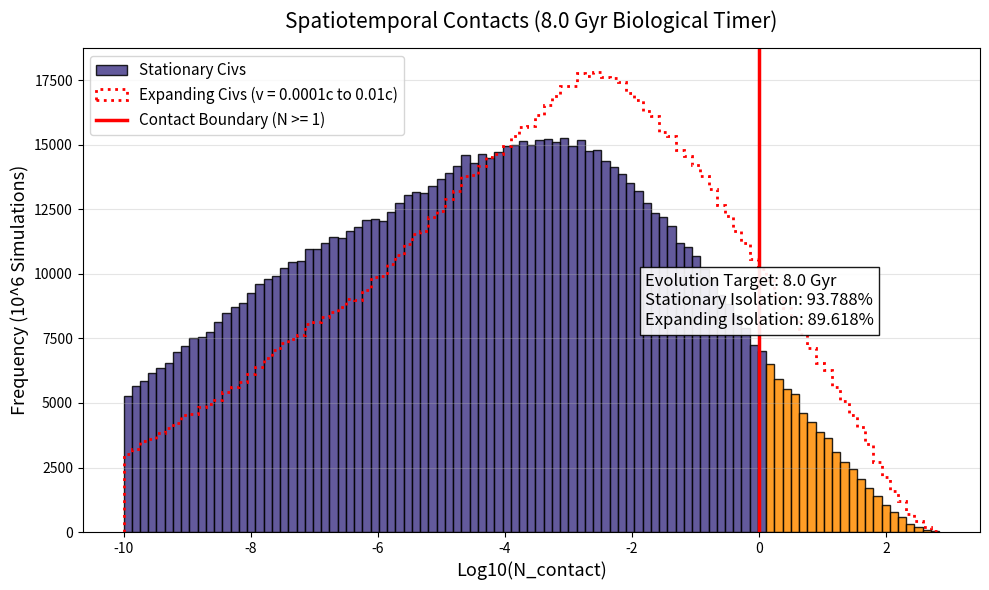

Reproduce this figure in Python.
import numpy as np
import matplotlib.pyplot as plt
from scipy.integrate import quad

# ==========================================
# --- NEW: Evolutionary Timeline Setting ---
# ==========================================
# Change this value to test different biological wait times:
# 4.5 = Earth-like (Standard Model)
# 8.0 = M-Dwarf (Slow Evolution)
# 2.0 = Optimistic (Fast Evolution)
TARGET_EVOLUTION_GYR = 8.0

# 1. Variables and Log-uniform priors
n_sims = 1000000
N_safe = 10 ** np.random.uniform(8, 9, n_sims)
f_bio = 10 ** np.random.uniform(-8, -3, n_sims)
L = 10 ** np.random.uniform(3, 7, n_sims)

# Effective Detection Radius Prior (10 to 100,000 ly)
R_eff_prior = 10 ** np.random.uniform(1, 5, n_sims)

# Expansion Speed Prior (0.0001c to 0.01c)
v_exp = 10 ** np.random.uniform(-4, -2, n_sims)

# Physical Constants
c = 1.0  # Speed of light in ly/yr
t_present = 13.6e9

# 2. The Rigorous Spatiotemporal Math

# --- UPGRADED: Dynamic Hypoexponential Biological Delay ---
def generate_lambda_rates(target_gyr):
    """Scales the 'Hard Step' rates to hit a specific expected total wait time."""
    base_times_gyr = np.array([0.5, 0.7, 0.9, 1.1, 1.3])
    scaling_factor = target_gyr / np.sum(base_times_gyr)
    scaled_times_yr = (base_times_gyr * scaling_factor) * 1e9
    return 1.0 / scaled_times_yr

# Generate rates based on the chosen target timeline
lambda_rates = generate_lambda_rates(TARGET_EVOLUTION_GYR)
n_steps = len(lambda_rates)

def p_hypoexponential(delta_t):
    if delta_t < 0: return 0
    prob = 0
    for i in range(n_steps):
        C_i = 1.0
        for j in range(n_steps):
            if i != j:
                C_i *= lambda_rates[j] / (lambda_rates[j] - lambda_rates[i])
        prob += C_i * lambda_rates[i] * np.exp(-lambda_rates[i] * delta_t)
    return prob

# Star Formation Rate: Parametrized Snaith et al. (Peaks at 7 Gyr)
def sfr_shape(tau):
    a = 2.8
    b = a / 7.0e9
    return (tau**a) * np.exp(-b * tau)

sfr_norm, _ = quad(sfr_shape, 0, t_present)

def sfr_normalized(tau):
    return sfr_shape(tau) / sfr_norm

def integrand(tau):
    return sfr_normalized(tau) * p_hypoexponential(t_present - tau)

# Dynamic Concurrency
E_present, _ = quad(integrand, 0, t_present)
N_concurrent = N_safe * f_bio * E_present * L

# --- STATIONARY BOUNDARY ---
R_outer_stat = np.minimum(c * L, R_eff_prior)
R_inner_stat = np.maximum(0, R_outer_stat - c * L)

V_shell_stat = (4/3) * np.pi * (R_outer_stat**3 - R_inner_stat**3)
V_GHZ = 2.5e11
V_shell_stat = np.minimum(V_shell_stat, V_GHZ) # Cap volume to galaxy size
P_spatial_stat = V_shell_stat / V_GHZ

# Calculate STATIONARY Expected Contacts
N_contact_stat = N_concurrent * P_spatial_stat

# --- SUB-LIGHT EXPANSION CAVEAT TEST ---
# v_exp is fractional c; L is in years; so R_col is in light-years
R_col = v_exp * L
R_outer_exp = R_col + np.minimum(c * L, R_eff_prior)
R_inner_exp = np.maximum(0, R_outer_exp - c * L)

V_shell_exp = (4/3) * np.pi * (R_outer_exp**3 - R_inner_exp**3)
V_shell_exp = np.minimum(V_shell_exp, V_GHZ)
P_spatial_exp = V_shell_exp / V_GHZ

# Calculate EXPANDING Expected Contacts
N_contact_exp = N_concurrent * P_spatial_exp

# Calculate Isolation Percentages
prob_isolation_stat = np.sum(N_contact_stat < 1) / n_sims * 100
prob_isolation_exp = np.sum(N_contact_exp < 1) / n_sims * 100

print(f"--- RESULTS FOR {TARGET_EVOLUTION_GYR} Gyr EVOLUTION ---")
print(f"Stationary Isolation: {prob_isolation_stat:.3f}%")
print(f"Expanding Isolation: {prob_isolation_exp:.3f}%")

# --- VISUALIZATION PREP ---
valid_stat = N_contact_stat > 0
log_N_contact_stat = np.full(n_sims, -12.0)
log_N_contact_stat[valid_stat] = np.log10(N_contact_stat[valid_stat])

valid_exp = N_contact_exp > 0
log_N_contact_exp = np.full(n_sims, -12.0)
log_N_contact_exp[valid_exp] = np.log10(N_contact_exp[valid_exp])

# 3. Plotting
plt.figure(figsize=(10,6))

# Plot the original Stationary Histogram
bins = np.linspace(-10, np.max(log_N_contact_stat), 100)
counts, bins, patches = plt.hist(log_N_contact_stat, bins=bins, edgecolor='black', alpha=0.85, label='Stationary Civs')

for patch, bin_left in zip(patches, bins[:-1]):
    if bin_left < 0:
        patch.set_facecolor('darkslateblue') # Isolation
    else:
        patch.set_facecolor('darkorange') # Contact

# Overlay the Expanding Histogram
plt.hist(log_N_contact_exp, bins=bins, histtype='step', color='red', linewidth=2, linestyle='dotted', label='Expanding Civs (v = 0.0001c to 0.01c)')

plt.axvline(x=0, color='red', linestyle='-', linewidth=2.5, label='Contact Boundary (N >= 1)')
plt.title(f'Spatiotemporal Contacts ({TARGET_EVOLUTION_GYR} Gyr Biological Timer)', fontsize=15, pad=15)
plt.xlabel('Log10(N_contact)', fontsize=13)
plt.ylabel('Frequency (10^6 Simulations)', fontsize=13)
plt.legend(fontsize=11, loc='upper left')
plt.grid(axis='y', alpha=0.33)

# Add text box for the percentages
info_text = (f"Evolution Target: {TARGET_EVOLUTION_GYR} Gyr\n"
             f"Stationary Isolation: {prob_isolation_stat:.3f}%\n"
             f"Expanding Isolation: {prob_isolation_exp:.3f}%")
plt.figtext(0.65, 0.45, info_text, fontsize=12, bbox=dict(facecolor='white', edgecolor='black', alpha=0.9))

plt.tight_layout()
plt.savefig(f'spatiotemporal_histogram_{TARGET_EVOLUTION_GYR}Gyr.png', dpi=300)
plt.show()
